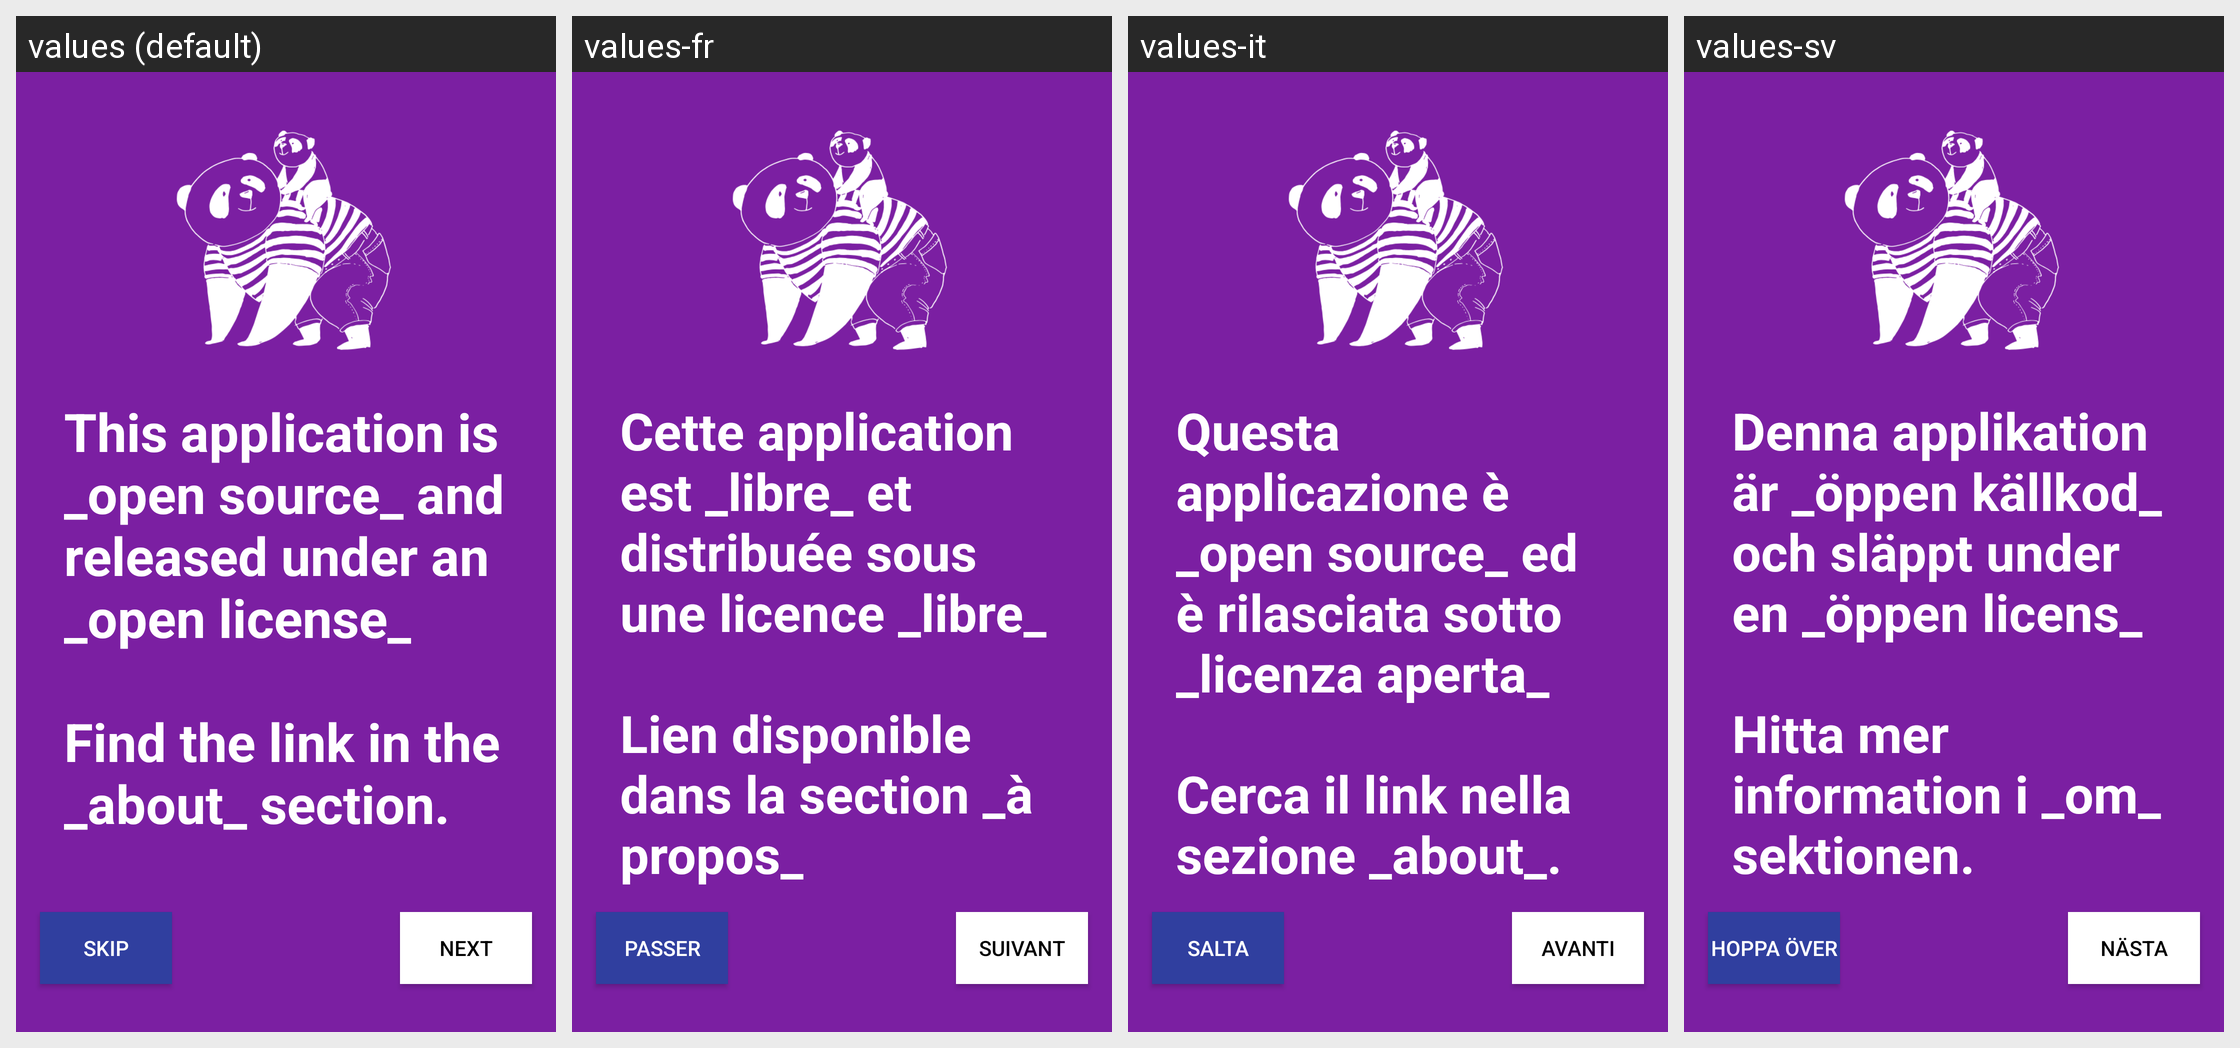

Strings drawn on this Android screen and how each of the app's shown locales translates them:
Android screen res/layout/startup_wizard_page_3.xml rendered under 4 locales, left to right: values (default), values-fr, values-it, values-sv. Device: Nexus 5 (rendered at 1080×1920; each locale shown at half size, 540×960, under a caption strip naming it); theme AppTheme.
Other locales in the repository, not shown: values-ar, values-ca, values-cs, values-de, values-es, values-fi, values-he, values-hi, values-hu, values-id, values-ja, values-ko, values-nl, values-no, values-pl, values-pt, values-ru, values-sl, values-zh.
Strings drawn on this screen, with the default value and each locale's value (text and hints the layout hard-codes, and strings that could not be matched under every locale, appear in the picture but are not listed):

wizard_skip
  values: Skip
  values-fr: Passer
  values-it: Salta
  values-sv: Hoppa över

wizard_next
  values: Next
  values-fr: Suivant
  values-it: Avanti
  values-sv: Nästa

intro_3
  values: This application is _open source_ and released under an _open license_
      
      Find the link in the _about_ section.
  values-fr: Cette application est _libre_ et distribuée sous une licence _libre_
      
      Lien disponible dans la section _à propos_
  values-it: Questa applicazione è _open source_ ed è rilasciata sotto _licenza aperta_
      
      Cerca il link nella sezione _about_.
  values-sv: Denna applikation är _öppen källkod_ och släppt under en _öppen licens_
      
      Hitta mer information i _om_ sektionen.
